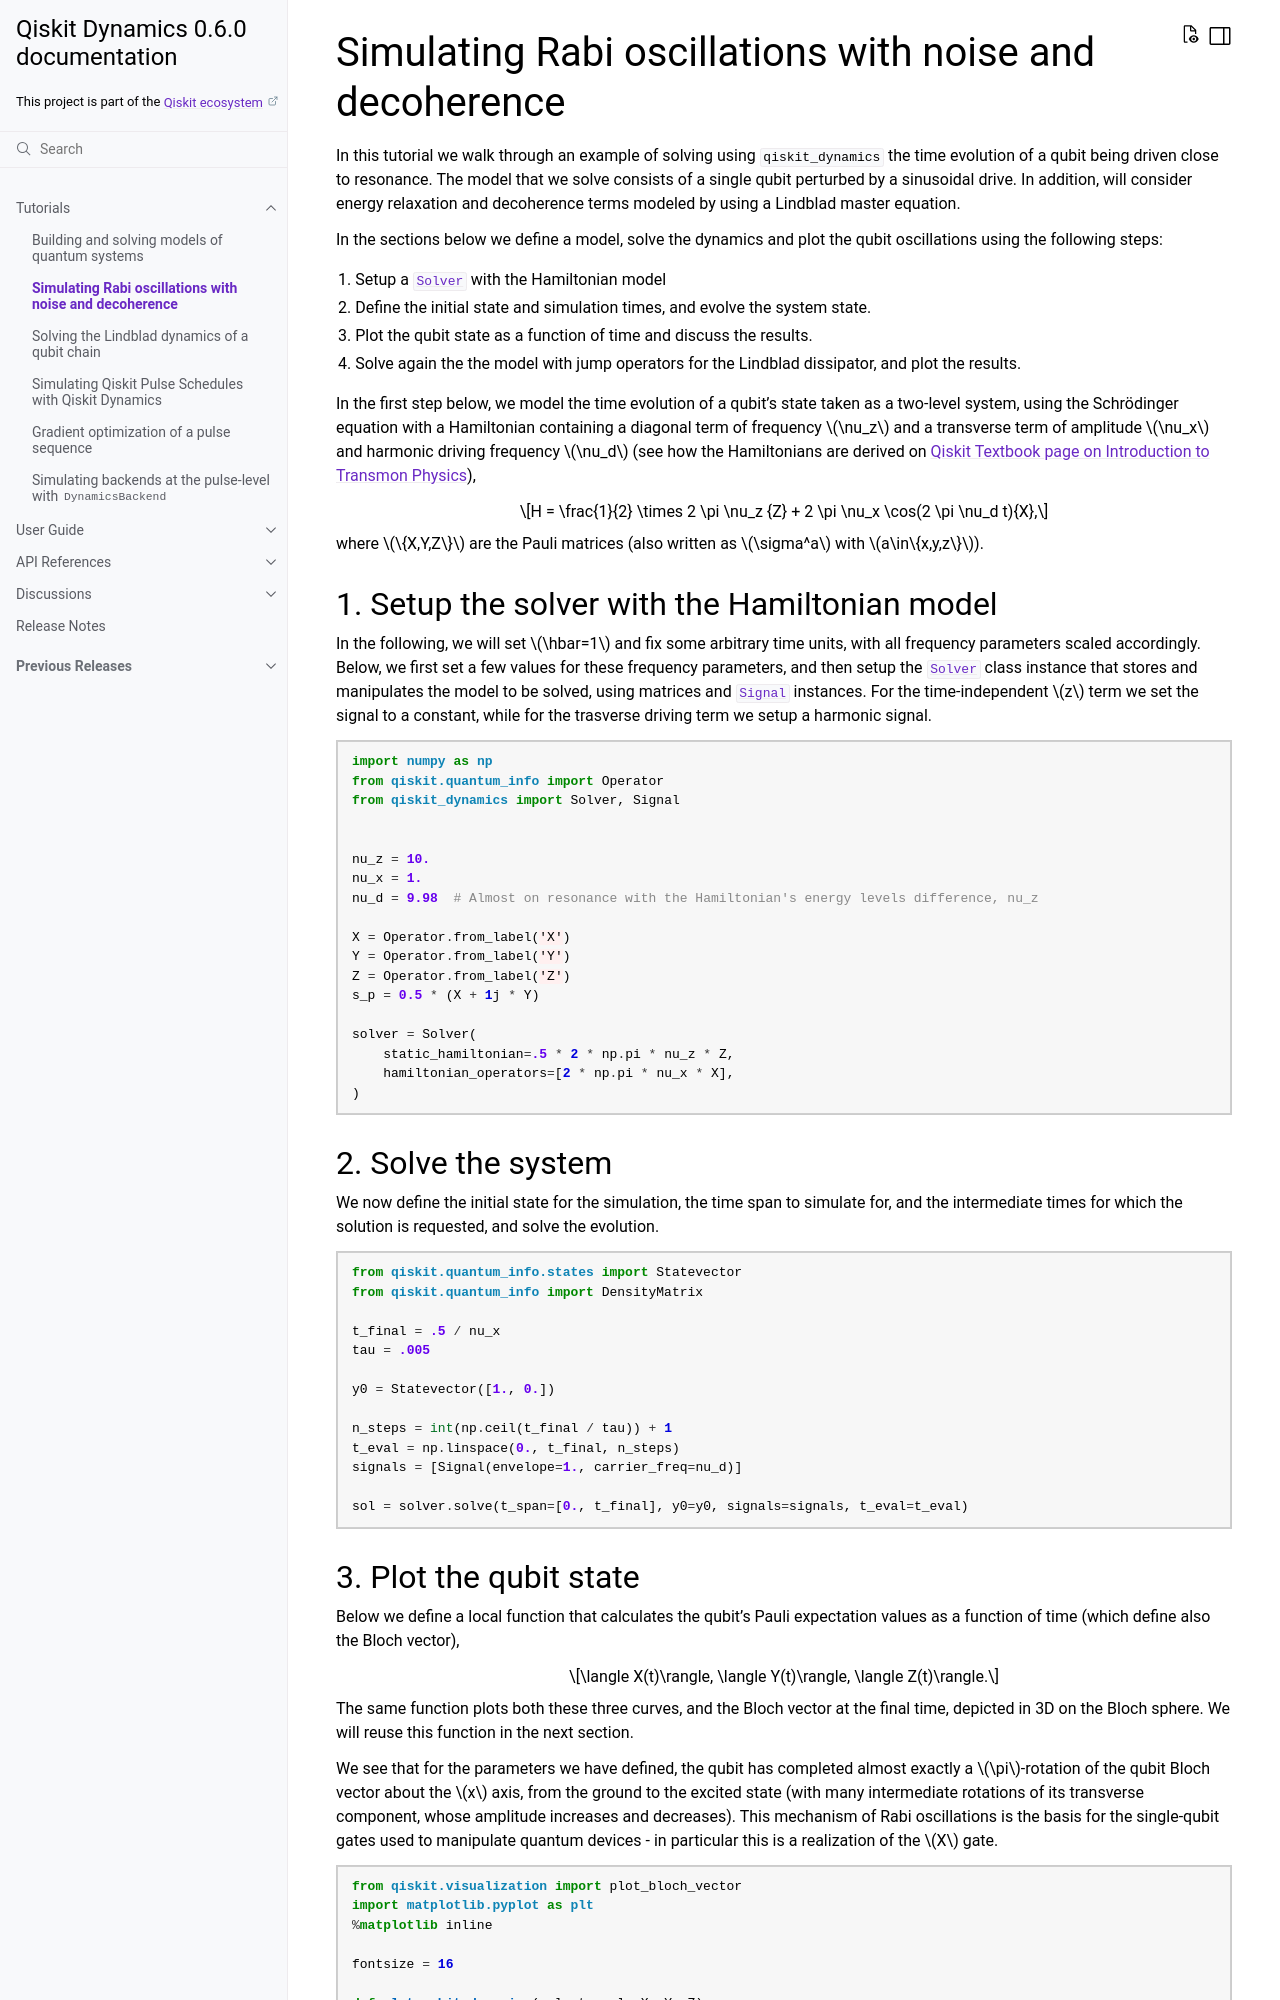

repository: qiskit-community/qiskit-dynamics · page: tutorials/Rabi_oscillations.html · generator: sphinx

Simulating Rabi oscillations with noise and decoherence
=======================================================

In this tutorial we walk through an example of solving using ``qiskit_dynamics`` the time evolution
of a qubit being driven close to resonance. The model that we solve consists of a single qubit
perturbed by a sinusoidal drive. In addition, will consider energy relaxation and decoherence terms
modeled by using a Lindblad master equation.

In the sections below we define a model, solve the dynamics and plot the qubit oscillations using
the following steps:

1. Setup a :class:`.Solver` with the Hamiltonian model
2. Define the initial state and simulation times, and evolve the system state.
3. Plot the qubit state as a function of time and discuss the results.
4. Solve again the the model with jump operators for the Lindblad dissipator, and plot the results.

In the first step below, we model the time evolution of a qubit’s state taken as a two-level system,
using the Schrödinger equation with a Hamiltonian containing a diagonal term of frequency
:math:`\nu_z` and a transverse term of amplitude :math:`\nu_x` and harmonic driving frequency
:math:`\nu_d` (see how the Hamiltonians are derived on 
`Qiskit Textbook page on Introduction to Transmon Physics
<https://github.com/Qiskit/platypus/blob/main/notebooks/v2/quantum-hardware-pulses/transmon-physics.ipynb>`_),

.. math:: H = \frac{1}{2} \times 2 \pi \nu_z {Z} + 2 \pi \nu_x \cos(2 \pi \nu_d t){X},

where :math:`\{X,Y,Z\}` are the Pauli matrices (also written as :math:`\sigma^a` with
:math:`a\in\{x,y,z\}`).
